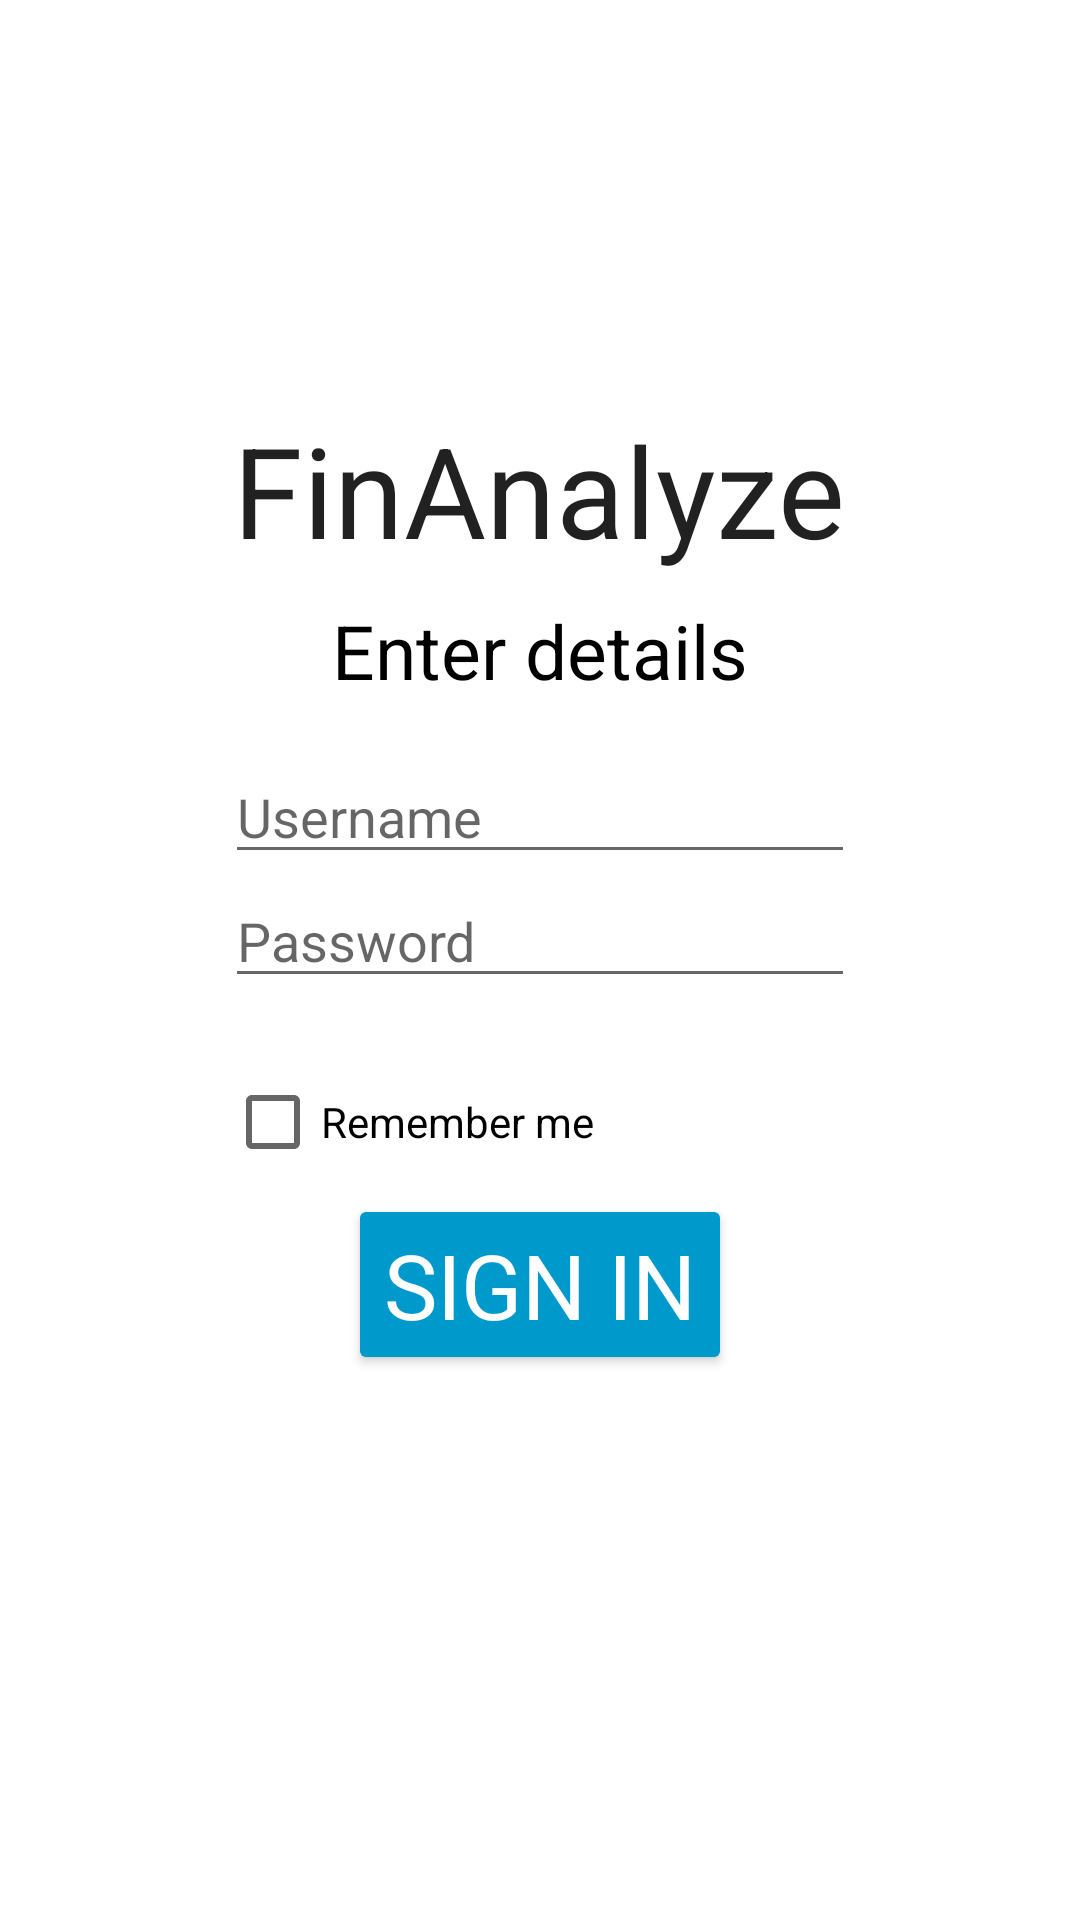

Layout XML and referenced resources for this Android screen:
<!-- AndroidManifest.xml: application theme Theme.FinAnalyze -->
<!-- res/layout/activity_sign_in.xml -->
<?xml version="1.0" encoding="utf-8"?>
<RelativeLayout xmlns:android="http://schemas.android.com/apk/res/android"
    xmlns:app="http://schemas.android.com/apk/res-auto"
    xmlns:tools="http://schemas.android.com/tools"
    android:layout_width="match_parent"
    android:layout_height="match_parent"
    tools:context=".MainActivity">
    <TextView
        android:id="@+id/appName"
        android:layout_width="wrap_content"
        android:layout_height="wrap_content"
        android:text="FinAnalyze"
        android:textAppearance="@style/TextAppearance.AppCompat.Body1"
        android:textSize="42sp"
        android:layout_centerHorizontal="true"
        android:layout_marginTop="135dp"
        />
    <TextView
        android:id="@+id/signInText"
        android:layout_width="wrap_content"
        android:layout_height="wrap_content"
        android:layout_centerHorizontal="true"
        android:layout_marginTop="200dp"
        android:text="Enter details"
        android:textColor="@color/black"
        android:textSize="25sp" />

    <EditText
        android:id="@+id/userName"
        android:layout_width="wrap_content"
        android:layout_height="wrap_content"
        android:layout_centerHorizontal="true"
        android:layout_marginTop="250dp"
        android:ems="10"
        android:hint="Username"
        android:inputType="textPersonName"  />

    <EditText
        android:id="@+id/password"
        android:layout_width="wrap_content"
        android:layout_height="wrap_content"
        android:layout_below="@id/userName"
        android:layout_centerHorizontal="true"
        android:ems="10"
        android:hint="Password"
        android:inputType="textPassword" />

    <CheckBox
        android:id="@+id/rememberMe"
        android:layout_width="wrap_content"
        android:layout_height="wrap_content"
        android:layout_alignLeft="@id/password"
        android:layout_marginTop="350dp"
        android:text="Remember me" />

    <Button
        android:id="@+id/signInButton"
        android:layout_width="wrap_content"
        android:layout_height="wrap_content"
        android:layout_below="@id/rememberMe"
        android:layout_centerHorizontal="true"
        android:backgroundTint="@android:color/holo_blue_dark"
        android:fontFamily="sans-serif"
        android:onClick="signIn"
        android:text="Sign In"
        android:textColor="@android:color/background_light"
        android:textSize="30sp" />
</RelativeLayout>
<!-- resources referenced by this layout -->
<resources>
  <style name="Theme.FinAnalyze" parent="Theme.MaterialComponents.DayNight.NoActionBar">
          
  
          <item name="colorOnPrimary">@color/white</item>
          
          <item name="colorSecondary">@color/teal_200</item>
          <item name="colorSecondaryVariant">@color/teal_700</item>
          <item name="colorOnSecondary">@color/black</item>
          
          <item name="android:statusBarColor" tools:targetApi="l">?attr/colorPrimaryVariant</item>
          
      </style>
  <!-- not gathered from this repository: default colours our renderer supplied (Android Studio template values) -->
  <color name="teal_200">#FF03DAC5</color>
  <color name="teal_700">#FF018786</color>
  <color name="black">#FF000000</color>
  <color name="white">#FFFFFFFF</color>
</resources>
